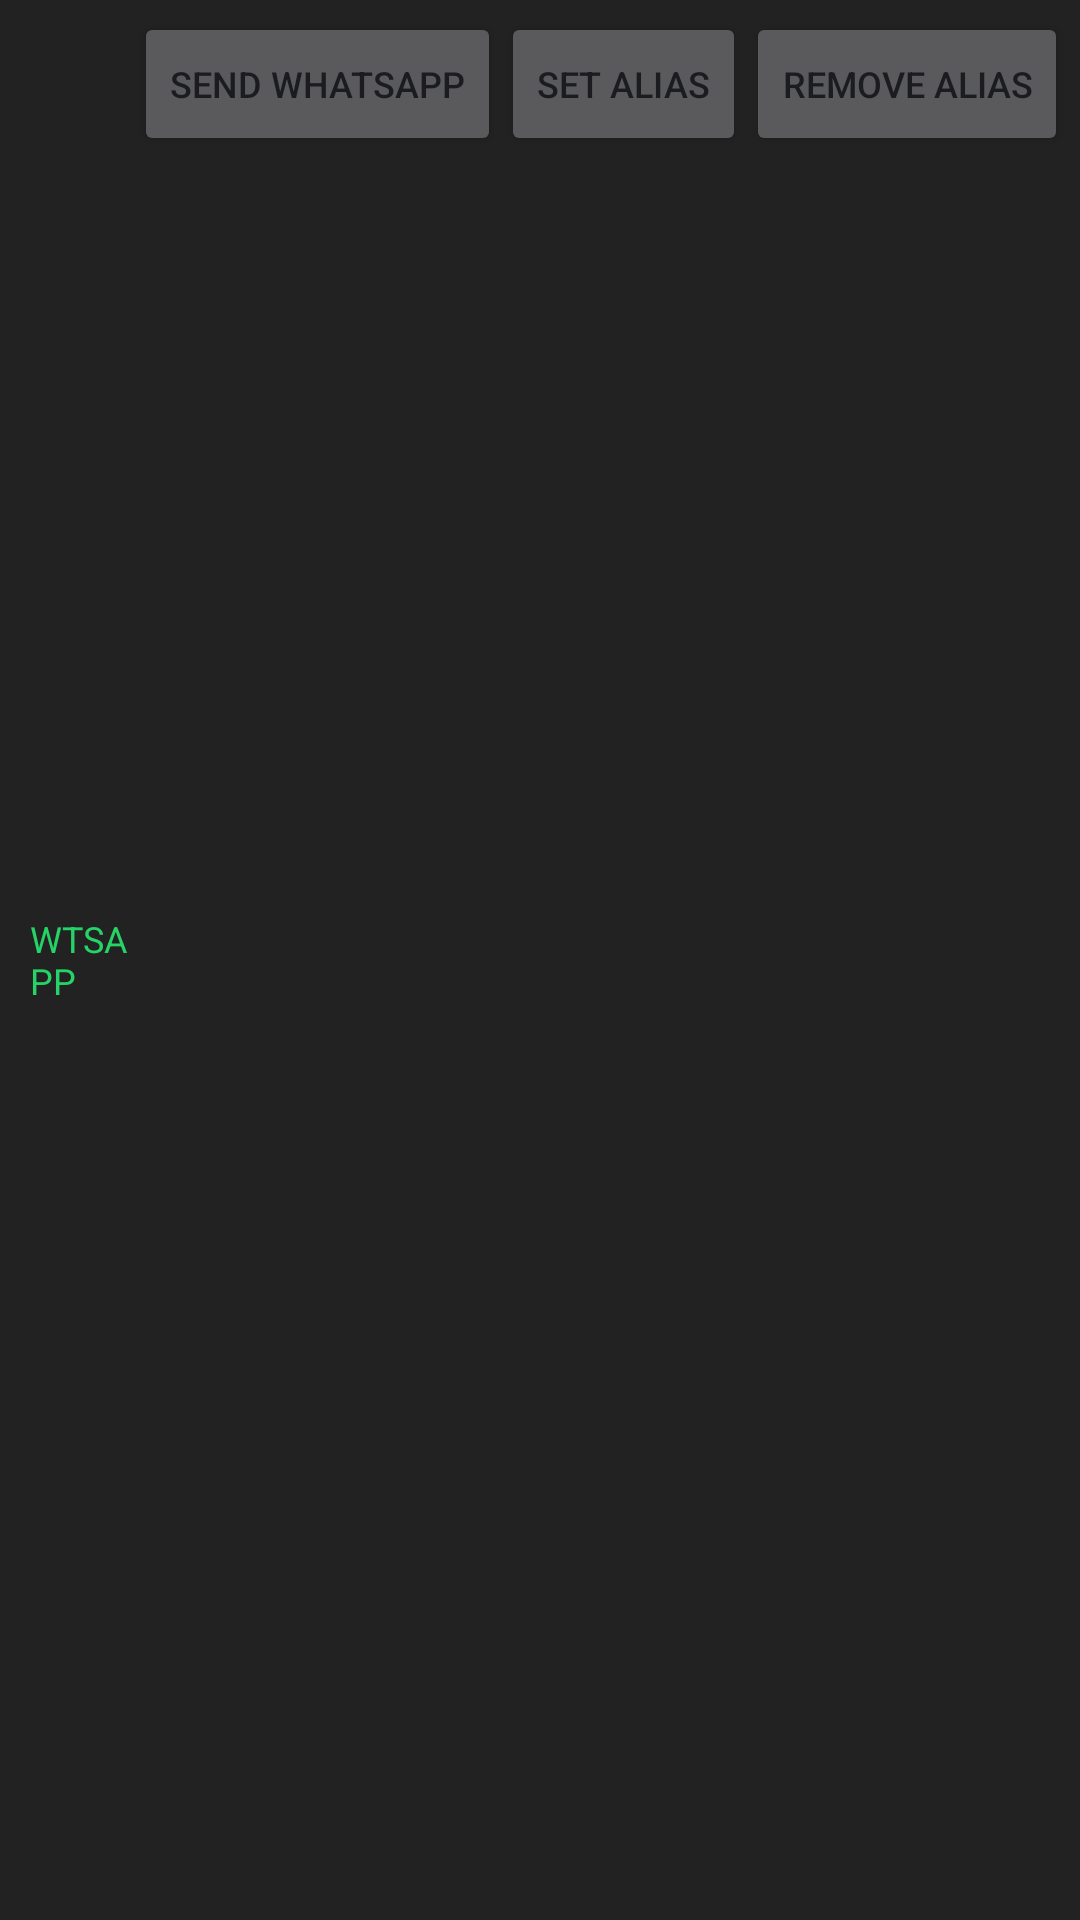

Layout XML and referenced resources for this Android screen:
<!-- AndroidManifest.xml: application theme AppTheme -->
<!-- res/layout/wtsapp_buttons.xml -->
<?xml version="1.0" encoding="utf-8"?>
<LinearLayout
xmlns:android="http://schemas.android.com/apk/res/android"
android:id="@+id/wtsapp_buttons"
android:layout_width="fill_parent"
android:layout_height="wrap_content"
android:orientation="horizontal"
android:padding="4dp"
android:background="#222" >

<TextView
android:layout_width="wrap_content"
android:layout_height="wrap_content"
android:layout_gravity="center_vertical"
android:layout_weight="1"
android:text="@string/p__wtsapp"
android:textColor="#25D366"
android:textSize="12sp"
android:paddingLeft="6dp" />

<Button android:id="@+id/wtsapp_btn_send"
android:layout_width="wrap_content"
android:layout_height="wrap_content"
android:text="@string/wtsapp_send"
android:textSize="12sp"
android:minWidth="48dp" />

<Button android:id="@+id/wtsapp_btn_set_alias"
android:layout_width="wrap_content"
android:layout_height="wrap_content"
android:text="@string/wtsapp_set_alias"
android:textSize="12sp"
android:minWidth="48dp" />

<Button android:id="@+id/wtsapp_btn_remove_alias"
android:layout_width="wrap_content"
android:layout_height="wrap_content"
android:text="@string/wtsapp_remove_alias"
android:textSize="12sp"
android:minWidth="48dp" />

</LinearLayout>
<!-- resources referenced by this layout -->
<resources>
  <string name="p__wtsapp">WTSAPP</string>
  <string name="wtsapp_remove_alias">Remove Alias</string>
  <string name="wtsapp_send">Send WhatsApp</string>
  <string name="wtsapp_set_alias">Set Alias</string>
  <color name="md_primary">#1C2F51</color>
  <color name="md_primary_dark">#0D182D</color>
  <color name="md_accent">#B89E0F</color>
  <color name="md_on_primary">#FFFFFF</color>
  <color name="md_secondary">#2C4B62</color>
  <color name="md_on_secondary">#FFFFFF</color>
  <color name="md_error">#B04A3A</color>
  <color name="md_on_error">#FFFFFF</color>
  <color name="md_background">#F5F6F8</color>
  <color name="md_text_primary">#1A1C20</color>
  <color name="md_text_secondary">#44474E</color>
  <color name="md_text_hint">#74777F</color>
  <style name="Widget.AppTheme.Button.TextButton" parent="Widget.MaterialComponents.Button.TextButton">
          <item name="android:textColor">@color/md_accent</item>
          <item name="android:textAllCaps">false</item>
          <item name="android:textSize">14sp</item>
          <item name="android:textStyle">bold</item>
          <item name="android:minHeight">48dp</item>
          <item name="android:paddingStart">16dp</item>
          <item name="android:paddingEnd">16dp</item>
          <item name="cornerRadius">@dimen/corner_button</item>
          <item name="rippleColor">@color/md_accent</item>
          <item name="iconTint">@color/md_accent</item>
      </style>
  <style name="ThemeOverlay.AppTheme.BottomSheetDialog" parent="ThemeOverlay.MaterialComponents.BottomSheetDialog">
          <item name="bottomSheetStyle">@style/Widget.AppTheme.BottomSheet</item>
      </style>
  <style name="ThemeOverlay.AppTheme.ActionBar" parent="ThemeOverlay.MaterialComponents.ActionBar.Surface">
          <item name="android:textColorPrimary">@color/md_on_surface</item>
          <item name="colorControlNormal">@color/md_on_surface</item>
      </style>
  <color name="md_on_accent">#1C2F51</color>
  <dimen name="elevation_low">1dp</dimen>
  <dimen name="corner_button">8dp</dimen>
  <style name="Widget.AppTheme.BottomSheet" parent="Widget.MaterialComponents.BottomSheet.Modal">
          <item name="backgroundTint">@color/md_surface</item>
      </style>
  <color name="md_surface">#FFFFFF</color>
  <dimen name="actionbar_elevation">0dp</dimen>
  <style name="TextAppearance.AppTheme.ActionBar.Title" parent="TextAppearance.MaterialComponents.Headline6">
          <item name="android:textColor">@color/md_on_surface</item>
          <item name="android:textSize">20sp</item>
          <item name="android:textStyle">bold</item>
          <item name="android:letterSpacing">0.01</item>
      </style>
  <dimen name="actionbar_height">56dp</dimen>
  <color name="md_on_surface">#1A1C20</color>
  <!-- drawable dialog_background (drawable) -->
  <?xml version="1.0" encoding="utf-8"?>
  <shape xmlns:android="http://schemas.android.com/apk/res/android"
         android:shape="rectangle">
      <solid android:color="@color/md_surface" />
      <corners android:radius="@dimen/corner_dialog" />
  </shape>
  <style name="Widget.AppTheme.Dialog.Button.Positive" parent="Widget.MaterialComponents.Button.TextButton.Dialog">
          <item name="android:textColor">@color/md_accent</item>
          <item name="android:textAllCaps">false</item>
          <item name="android:textStyle">bold</item>
      </style>
  <style name="Widget.AppTheme.Dialog.Button.Negative" parent="Widget.MaterialComponents.Button.TextButton.Dialog">
          <item name="android:textColor">@color/md_text_secondary</item>
          <item name="android:textAllCaps">false</item>
          <item name="android:textStyle">bold</item>
      </style>
  <dimen name="corner_dialog">16dp</dimen>
</resources>
